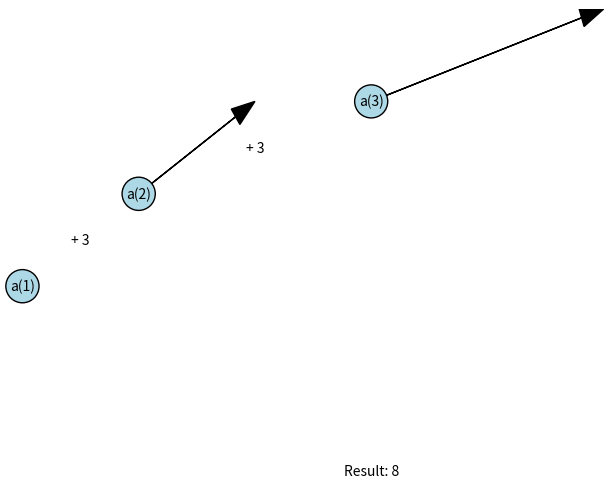

The matplotlib source for this figure:
import matplotlib.pyplot as plt

def recursive_arithmetic(n):
    if n == 1:
        return 2
    else:
        return recursive_arithmetic(n - 1) + 3

def draw_tree(n, x, y, dx, dy):
    if n == 1:
        plt.text(x, y, "a(1)", ha='center', va='center', bbox=dict(facecolor='lightblue', edgecolor='black', boxstyle='circle'))
        return x, y
    else:
        plt.text(x, y, "a({})".format(n), ha='center', va='center', bbox=dict(facecolor='lightblue', edgecolor='black', boxstyle='circle'))
        left_x, left_y = draw_tree(n - 1, x - dx, y - dy, dx / 2, dy)
        plt.arrow(x, y, x - left_x, y - left_y, length_includes_head=True, head_width=0.2, head_length=0.3, color='black')
        plt.text((x + left_x) / 2, (y + left_y) / 2, "+ 3", ha='center', va='center')
        return x, y

# Set up the figure
fig, ax = plt.subplots(figsize=(6, 6))
ax.set_xlim(-3, 3)
ax.set_ylim(0, 5)
ax.axis('off')

# Draw the tree
draw_tree(3, 0, 4, 3, 1)

# Compute and display the result
result = recursive_arithmetic(3)
plt.text(0, 0, "Result: {}".format(result), ha='center', va='center')

plt.show()
